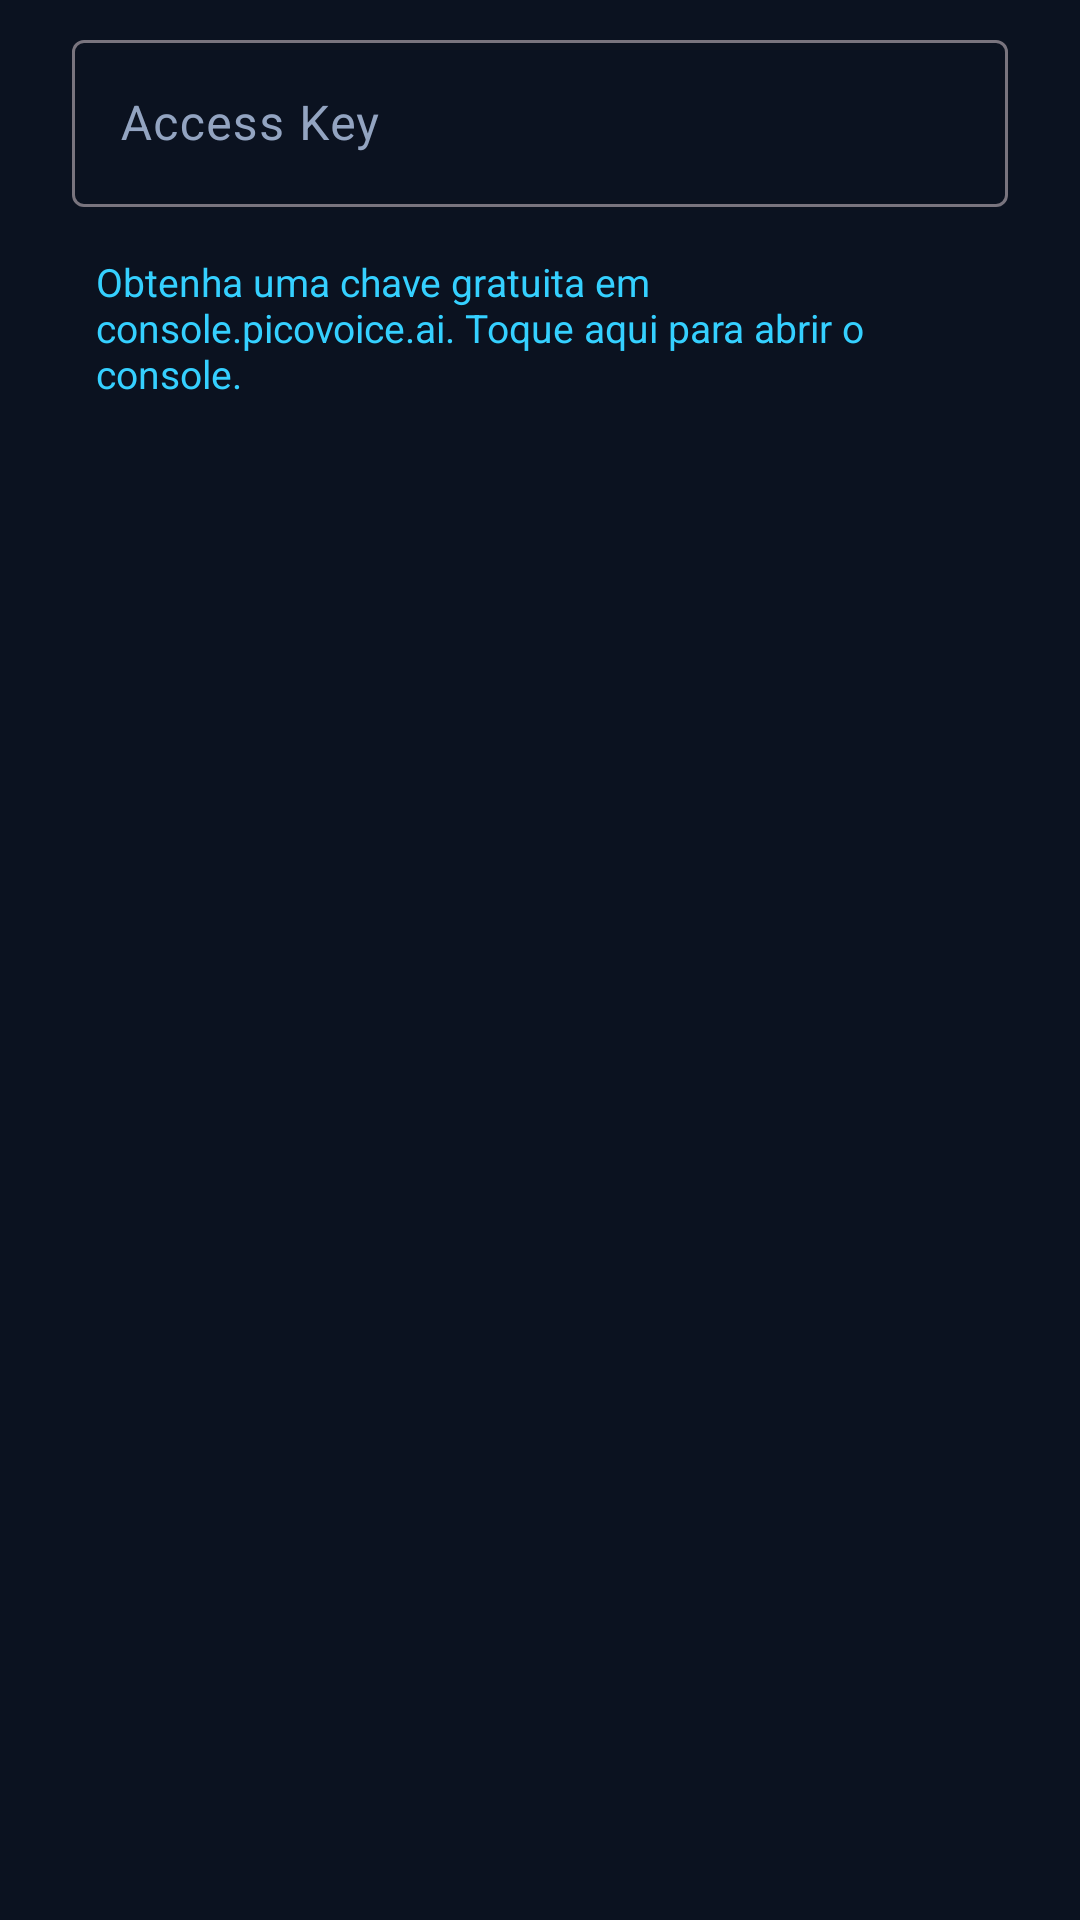

Android layout source for this screen:
<!-- AndroidManifest.xml: application theme Theme.Jarvis -->
<!-- res/layout/dialog_access_key.xml -->
<?xml version="1.0" encoding="utf-8"?>
<LinearLayout xmlns:android="http://schemas.android.com/apk/res/android"
    android:layout_width="match_parent"
    android:layout_height="wrap_content"
    android:orientation="vertical"
    android:paddingStart="24dp"
    android:paddingTop="8dp"
    android:paddingEnd="24dp">

    <com.google.android.material.textfield.TextInputLayout
        android:id="@+id/inputAccessKey"
        style="@style/Widget.Material3.TextInputLayout.OutlinedBox"
        android:layout_width="match_parent"
        android:layout_height="wrap_content"
        android:hint="@string/access_key_hint">

        <com.google.android.material.textfield.TextInputEditText
            android:id="@+id/editAccessKey"
            android:layout_width="match_parent"
            android:layout_height="wrap_content"
            android:inputType="textNoSuggestions"
            android:maxLines="1" />
    </com.google.android.material.textfield.TextInputLayout>

    <TextView
        android:id="@+id/txtAccessKeyHelp"
        android:layout_width="match_parent"
        android:layout_height="wrap_content"
        android:layout_marginTop="8dp"
        android:padding="8dp"
        android:text="@string/access_key_help"
        android:textColor="@color/jarvis_primary"
        android:textSize="13sp" />
</LinearLayout>
<!-- resources referenced by this layout -->
<resources>
  <color name="jarvis_primary">#35D0FF</color>
  <string name="access_key_help">Obtenha uma chave gratuita em console.picovoice.ai. Toque aqui para abrir o console.</string>
  <string name="access_key_hint">Access Key</string>
  <style name="Theme.Jarvis" parent="Theme.Material3.DayNight.NoActionBar">
          <item name="colorPrimary">@color/jarvis_primary</item>
          <item name="colorOnPrimary">@color/jarvis_on_primary</item>
          <item name="colorPrimaryContainer">@color/jarvis_primary_container</item>
          <item name="colorOnPrimaryContainer">@color/jarvis_on_primary_container</item>
          <item name="colorSecondary">@color/jarvis_secondary</item>
          <item name="colorOnSecondary">@color/jarvis_on_primary</item>
          <item name="android:colorBackground">@color/jarvis_background</item>
          <item name="colorSurface">@color/jarvis_surface</item>
          <item name="colorOnSurface">@color/jarvis_text</item>
          <item name="colorOnSurfaceVariant">@color/jarvis_text_muted</item>
          <item name="android:statusBarColor">@color/jarvis_background</item>
          <item name="android:navigationBarColor">@color/jarvis_background</item>
          <item name="android:windowLightStatusBar">false</item>
          <item name="android:windowBackground">@color/jarvis_background</item>
      </style>
  <color name="jarvis_on_primary">#00131C</color>
  <color name="jarvis_primary_container">#0E3A4A</color>
  <color name="jarvis_on_primary_container">#B8ECFF</color>
  <color name="jarvis_secondary">#7C8CFF</color>
  <color name="jarvis_background">#0B1220</color>
  <color name="jarvis_surface">#131C2E</color>
  <color name="jarvis_text">#E6F1FF</color>
  <color name="jarvis_text_muted">#93A4C1</color>
</resources>
